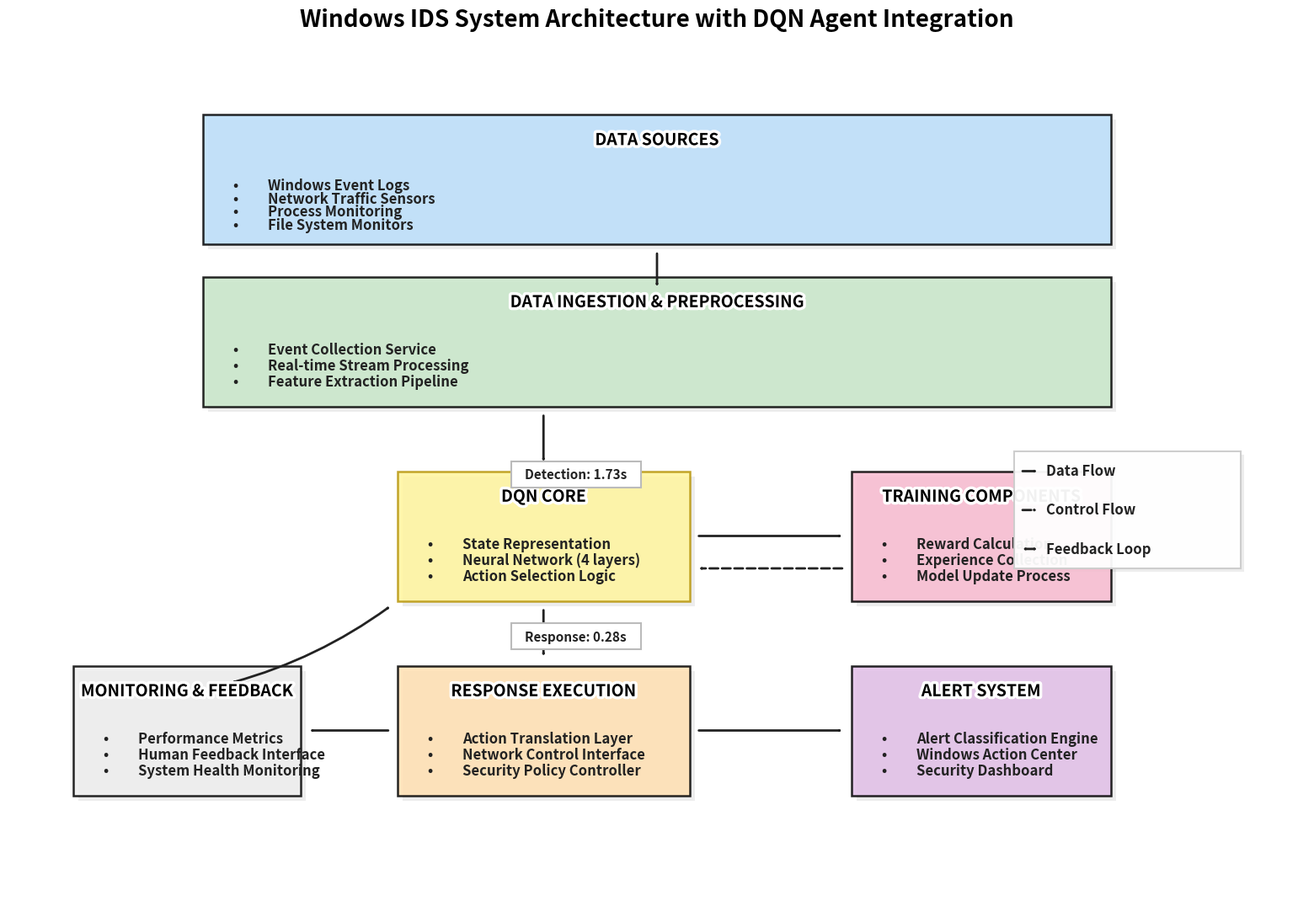

Generate this figure with matplotlib:
import numpy as np
import matplotlib.pyplot as plt
from matplotlib.patches import Rectangle, FancyArrowPatch, FancyBboxPatch
import matplotlib.patheffects as path_effects
import os

# Create directory for saving images if it doesn't exist
os.makedirs('ieee_format/generated_images', exist_ok=True)

# Function to create a box with title
def create_box(ax, x, y, width, height, title, components, color, alpha=0.85, edge_color='black'):
    # Draw the main box with simple rectangle and rounded corners
    rect = Rectangle((x, y), width, height, 
                    facecolor=color, alpha=alpha, 
                    edgecolor=edge_color, linewidth=1.8,  # Thicker border
                    zorder=1)
    ax.add_patch(rect)
    
    # Add the title at the top of the box
    title_y = y + height - 0.4
    text = ax.text(x + width/2, title_y, title, 
                  ha='center', va='center', fontsize=14, fontweight='bold',  # Larger title text
                  color='#000000',  # Darker text color
                  zorder=2)
    
    # Add a white background to the title for better readability
    text.set_path_effects([path_effects.withStroke(linewidth=5, foreground='white')])
    
    # Calculate component vertical spacing based on box height and number of components
    available_height = height - 1.0  # Subtract space for title
    component_spacing = min(0.8, available_height / (len(components) + 1))
    
    # Add components with perfectly aligned bullet points and text
    for i, component in enumerate(components):
        # Calculate vertical position with even spacing
        component_y = y + height - 1.0 - (i + 0.5) * component_spacing
        
        # Fixed positions for bullet points and text
        bullet_x = x + 0.5  # Consistent position for bullets
        text_x = x + 1.0    # Consistent position for text
        
        # Add bullet point - larger and darker
        ax.text(bullet_x, component_y, "•", ha='center', va='center', fontsize=12, 
                fontweight='bold', color='#222222', zorder=2)
        
        # Add component text with consistent alignment - larger, bolder and darker
        ax.text(text_x, component_y, component, ha='left', va='center', fontsize=12,  # Larger component text
                fontweight='bold', color='#222222', zorder=2)  # Bold and darker text
    
    return rect

# Create a new figure with higher resolution and even more width
plt.figure(figsize=(20, 13), dpi=300)  # Wider figure for much more space
ax = plt.gca()

# Set equal aspect ratio and axis limits
ax.set_xlim(0, 20)  # Wider canvas
ax.set_ylim(0, 13)
ax.set_aspect('equal')

# Remove axes
ax.axis('off')

# Define colors for different components - using a richer but still light palette
colors = {
    'data_sources': '#BBDEFB',      # Slightly richer blue
    'preprocessing': '#C8E6C9',      # Slightly richer green
    'dqn_core': '#FFF59D',          # Slightly richer yellow
    'training': '#F8BBD0',          # Slightly richer pink
    'response': '#FFE0B2',          # Slightly richer orange
    'alert': '#E1BEE7',             # Slightly richer purple
    'monitoring': '#EEEEEE'          # Slightly richer gray
}

# Add shadows to boxes for a more professional look
def add_shadow(ax, rect, offset=0.08):
    shadow = Rectangle(
        (rect.get_x() + offset, rect.get_y() - offset),
        rect.get_width(), rect.get_height(),
        facecolor='#888888', alpha=0.15, zorder=0
    )
    ax.add_patch(shadow)

# Create the boxes for each component with much more spacing between them
# Data Sources (top) - with more horizontal space
data_sources = create_box(ax, 3, 10, 14, 2, "DATA SOURCES", 
                         ["Windows Event Logs", "Network Traffic Sensors", 
                          "Process Monitoring", "File System Monitors"], colors['data_sources'])
add_shadow(ax, data_sources)  # Add shadow

# Data Ingestion & Preprocessing - adjusted height to accommodate all items
preprocessing = create_box(ax, 3, 7.5, 14, 2.0, "DATA INGESTION & PREPROCESSING",
                         ["Event Collection Service", "Real-time Stream Processing",
                          "Feature Extraction Pipeline"], colors['preprocessing'])
add_shadow(ax, preprocessing)  # Add shadow

# DQN Core (central) - with much more space around it
dqn_core = create_box(ax, 6, 4.5, 4.5, 2, "DQN CORE",
                     ["State Representation", "Neural Network (4 layers)",
                      "Action Selection Logic"], 
                      colors['dqn_core'], edge_color='#B7950B')
add_shadow(ax, dqn_core)  # Add shadow

# Training Components (side) - with much more space
training = create_box(ax, 13, 4.5, 4, 2, "TRAINING COMPONENTS",
                     ["Reward Calculation", "Experience Collection",
                      "Model Update Process"], 
                      colors['training'])
add_shadow(ax, training)  # Add shadow

# Response Execution (lower) - with much more space
response = create_box(ax, 6, 1.5, 4.5, 2, "RESPONSE EXECUTION",
                     ["Action Translation Layer", "Network Control Interface",
                      "Security Policy Controller"], 
                      colors['response'])
add_shadow(ax, response)  # Add shadow

# Alert System (bottom right) - with much more space
alert = create_box(ax, 13, 1.5, 4, 2, "ALERT SYSTEM",
                  ["Alert Classification Engine", "Windows Action Center",
                   "Security Dashboard"], 
                   colors['alert'])
add_shadow(ax, alert)  # Add shadow

# Monitoring & Feedback (bottom left) - with much more space
monitoring = create_box(ax, 1, 1.5, 3.5, 2, "MONITORING & FEEDBACK",
                       ["Performance Metrics", "Human Feedback Interface",
                        "System Health Monitoring"], 
                        colors['monitoring'])
add_shadow(ax, monitoring)  # Add shadow

# Add arrows for connections with clean styling and more spacing
# Solid arrows for data flow - straight vertical arrows with more space
arrow_kwargs = dict(arrowstyle='->',
                   connectionstyle='arc3,rad=0',  # Straight
                   color='#222222',  # Darker color
                   linewidth=2.0,  # Thicker lines
                   shrinkA=8, shrinkB=8,  # More space between arrow and boxes
                   zorder=1)

# Data flow: Data Sources -> Preprocessing (vertically centered)
data_to_preproc = FancyArrowPatch((10, 10), (10, 9.2), **arrow_kwargs)
ax.add_patch(data_to_preproc)

# Data flow: Preprocessing -> DQN Core (vertically centered)
preproc_to_dqn = FancyArrowPatch((8.25, 7.5), (8.25, 6.5), **arrow_kwargs)
ax.add_patch(preproc_to_dqn)

# Data flow: DQN Core -> Response Execution (vertically centered)
dqn_to_response = FancyArrowPatch((8.25, 4.5), (8.25, 3.5), **arrow_kwargs)
ax.add_patch(dqn_to_response)

# Dashed arrows for control flow - straight horizontal arrows with more spacing
arrow_kwargs_dashed = dict(arrowstyle='->',
                           connectionstyle='arc3,rad=0',  # Straight
                           color='#222222',  # Darker color
                           linewidth=2.0,  # Thicker lines
                           linestyle='dashed',
                           shrinkA=8, shrinkB=8,
                           zorder=1)

# Control flow: DQN Core <-> Training 
dqn_to_training = FancyArrowPatch((10.5, 5.5), (13, 5.5), **arrow_kwargs)
ax.add_patch(dqn_to_training)
training_to_dqn = FancyArrowPatch((13, 5), (10.5, 5), **arrow_kwargs_dashed)
ax.add_patch(training_to_dqn)

# Control flow: Response Execution -> Alert System
response_to_alert = FancyArrowPatch((10.5, 2.5), (13, 2.5), **arrow_kwargs)
ax.add_patch(response_to_alert)

# Control flow: Response Execution -> Monitoring
response_to_monitoring = FancyArrowPatch((6, 2.5), (4.5, 2.5), **arrow_kwargs)
ax.add_patch(response_to_monitoring)

# Double-headed arrows for feedback loops - straight diagonal arrows
arrow_kwargs_double = dict(arrowstyle='<->',
                          connectionstyle='arc3,rad=0.1',  # Slight curve
                          color='#222222',  # Darker color
                          linewidth=2.0,  # Thicker lines
                          shrinkA=8, shrinkB=8,
                          zorder=1)

# Feedback: Monitoring -> DQN Core
monitoring_to_dqn = FancyArrowPatch((3.3, 3.2), (6, 4.5), **arrow_kwargs_double)
ax.add_patch(monitoring_to_dqn)

# Add detection and response latency boxes with better styling
# Detection latency
latency_box = Rectangle((7.75, 6.25), 2, 0.4, 
                     facecolor='white', alpha=1.0, 
                     edgecolor='#BBBBBB', linewidth=1.5,  # Stronger border
                     zorder=3)  # Higher zorder to appear on top
ax.add_patch(latency_box)
ax.text(8.75, 6.45, "Detection: 1.73s", ha='center', va='center', 
       fontsize=11, fontweight='bold', color='#222222',  # Larger, darker text
       zorder=4)

# Response latency
response_box = Rectangle((7.75, 3.75), 2, 0.4, 
                      facecolor='white', alpha=1.0, 
                      edgecolor='#BBBBBB', linewidth=1.5,  # Stronger border
                      zorder=3)
ax.add_patch(response_box)
ax.text(8.75, 3.95, "Response: 0.28s", ha='center', va='center', 
       fontsize=11, fontweight='bold', color='#222222',  # Larger, darker text
       zorder=4)

# Add title with enhanced styling
plt.title("Windows IDS System Architecture with DQN Agent Integration", 
         fontsize=20, pad=20, fontweight='bold', color='#000000')  # Larger, darker title

# Add legend for arrow types with enhanced styling
legend_x, legend_y = 16, 6.5
# Add a legend background with enhanced styling
legend_box = Rectangle((legend_x - 0.5, legend_y - 1.5), 3.5, 1.8, 
                     facecolor='white', alpha=0.95, 
                     edgecolor='#CCCCCC', linewidth=1.5,  # Stronger border
                     zorder=5)
ax.add_patch(legend_box)
add_shadow(ax, legend_box, offset=0.05)  # Add shadow to legend box

# Add legend items with enhanced styling
ax.text(legend_x, legend_y, "Data Flow", ha='left', va='center', 
       fontsize=12, fontweight='bold', color='#222222',  # Larger, darker text
       zorder=6)
arrow1 = FancyArrowPatch((legend_x - 0.4, legend_y), (legend_x - 0.1, legend_y), 
                       arrowstyle='->', color='#222222', linewidth=2.0,
                       zorder=6)
ax.add_patch(arrow1)

ax.text(legend_x, legend_y - 0.6, "Control Flow", ha='left', va='center', 
        fontsize=12, fontweight='bold', color='#222222',
        zorder=6)
arrow2 = FancyArrowPatch((legend_x - 0.4, legend_y - 0.6), (legend_x - 0.1, legend_y - 0.6), 
                       arrowstyle='->', linestyle='dashed', color='#222222', linewidth=2.0,
                       zorder=6)
ax.add_patch(arrow2)

ax.text(legend_x, legend_y - 1.2, "Feedback Loop", ha='left', va='center', 
        fontsize=12, fontweight='bold', color='#222222',
        zorder=6)
arrow3 = FancyArrowPatch((legend_x - 0.4, legend_y - 1.2), (legend_x - 0.1, legend_y - 1.2), 
                       arrowstyle='<->', color='#222222', linewidth=2.0,
                       zorder=6)
ax.add_patch(arrow3)

# Save the figure with higher quality
plt.savefig('ieee_format/generated_images/DQN_IDS_Architecture_Spacious.png', dpi=400, bbox_inches='tight')
plt.close()

print("Spacious DQN IDS Architecture diagram generated successfully!") 
